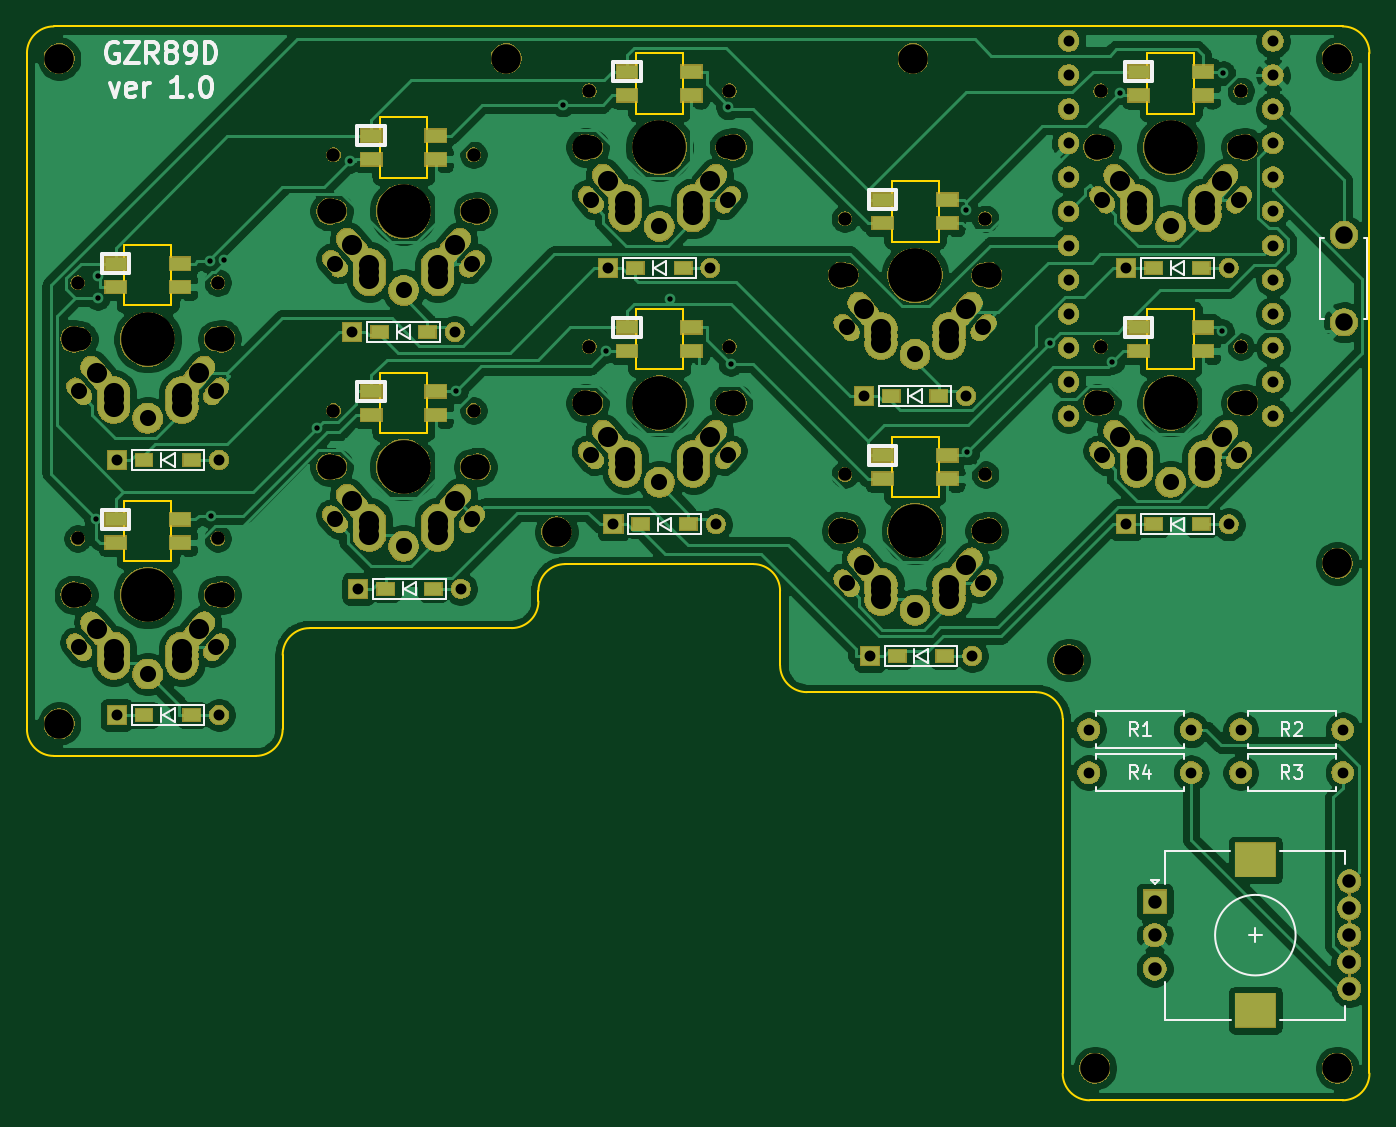
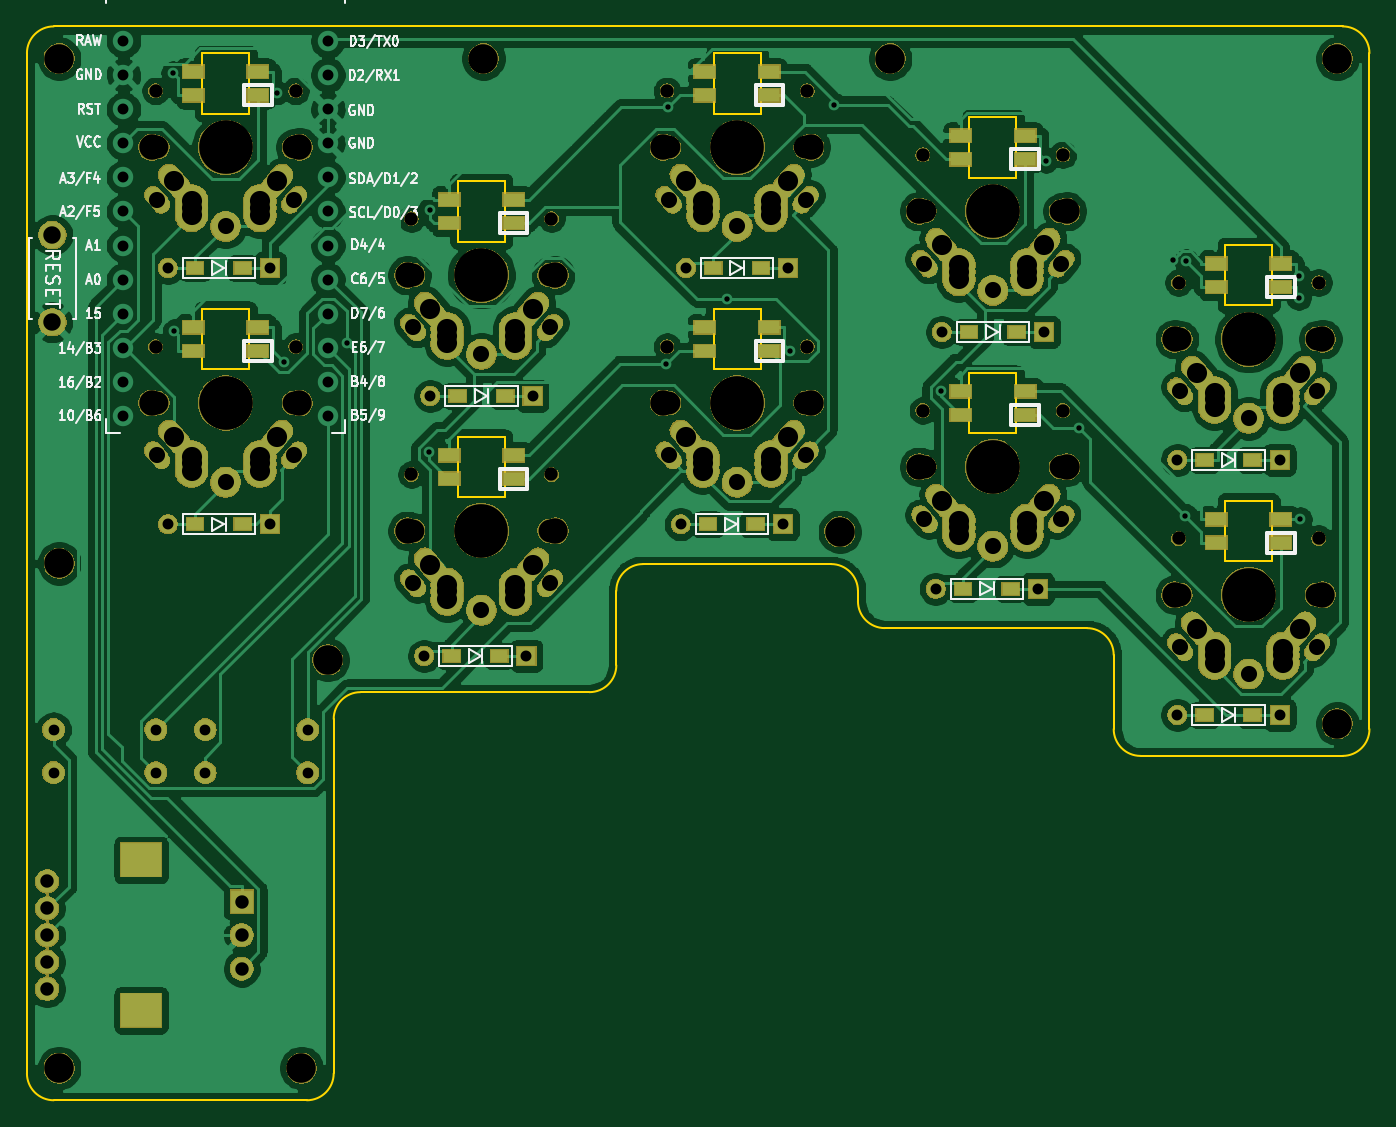
Circuit board: 9 layer files. Board 100.0 x 80.0 mm.
- bottom_copper: GZR89C-B_Cu.gbr (210818 bytes)
- bottom_mask: GZR89C-B_Mask.gbr (186379 bytes)
- bottom_silk: GZR89C-B_SilkS.gbr (34621 bytes)
- outline: GZR89C-Edge_Cuts.gbr (3719 bytes)
- top_copper: GZR89C-F_Cu.gbr (221394 bytes)
- top_mask: GZR89C-F_Mask.gbr (206642 bytes)
- top_silk: GZR89C-F_SilkS.gbr (14026 bytes)
- drill: GZR89C-NPTH.drl (1399 bytes)
- drill: GZR89C-PTH.drl (3133 bytes)

=== bottom_copper: GZR89C-B_Cu.gbr (210818 bytes, source omitted) ===
=== bottom_mask: GZR89C-B_Mask.gbr (186379 bytes, source omitted) ===
=== bottom_silk: GZR89C-B_SilkS.gbr (34621 bytes, source omitted) ===
=== outline: GZR89C-Edge_Cuts.gbr ===
G04 #@! TF.GenerationSoftware,KiCad,Pcbnew,(5.1.4)-1*
G04 #@! TF.CreationDate,2019-10-27T04:35:50+09:00*
G04 #@! TF.ProjectId,pps8,70707338-2e6b-4696-9361-645f70636258,rev?*
G04 #@! TF.SameCoordinates,Original*
G04 #@! TF.FileFunction,Profile,NP*
%FSLAX46Y46*%
G04 Gerber Fmt 4.6, Leading zero omitted, Abs format (unit mm)*
G04 Created by KiCad (PCBNEW (5.1.4)-1) date 2019-10-27 04:35:50*
%MOMM*%
%LPD*%
G04 APERTURE LIST*
%ADD10C,0.150000*%
G04 APERTURE END LIST*
D10*
X86950000Y-6762500D02*
X86950000Y-11262500D01*
X83450000Y-6762500D02*
X86950000Y-6762500D01*
X86950000Y-11262500D02*
X83450000Y-11262500D01*
X83450000Y-11262500D02*
X83450000Y-6762500D01*
X86950000Y12287500D02*
X86950000Y7787500D01*
X83450000Y12287500D02*
X86950000Y12287500D01*
X86950000Y7787500D02*
X83450000Y7787500D01*
X83450000Y7787500D02*
X83450000Y12287500D01*
X75150000Y-35300000D02*
G75*
G02X77150000Y-37300000I0J-2000000D01*
G01*
X98000000Y14290000D02*
G75*
G02X100000000Y12290000I0J-2000000D01*
G01*
X100000000Y-63700000D02*
G75*
G02X98000000Y-65700000I-2000000J0D01*
G01*
X79150000Y-65700000D02*
G75*
G02X77150000Y-63700000I0J2000000D01*
G01*
X0Y12290000D02*
G75*
G02X2000000Y14290000I2000000J0D01*
G01*
X2000000Y-40050000D02*
G75*
G02X0Y-38050000I0J2000000D01*
G01*
X19050000Y-38050000D02*
G75*
G02X17050000Y-40050000I-2000000J0D01*
G01*
X58100000Y-35300000D02*
G75*
G02X56100000Y-33300000I0J2000000D01*
G01*
X54100000Y-25760000D02*
G75*
G02X56100000Y-27760000I0J-2000000D01*
G01*
X38100000Y-28530000D02*
G75*
G02X36100000Y-30530000I-2000000J0D01*
G01*
X38100000Y-27760000D02*
G75*
G02X40100000Y-25760000I2000000J0D01*
G01*
X19050000Y-32530000D02*
G75*
G02X21050000Y-30530000I2000000J0D01*
G01*
X38100000Y-27760000D02*
X38100000Y-28530000D01*
X56100000Y-27760000D02*
X56100000Y-33300000D01*
X19050000Y-32530000D02*
X19050000Y-38050000D01*
X75150000Y-35300000D02*
X58100000Y-35300000D01*
X54100000Y-25760000D02*
X40100000Y-25760000D01*
X36100000Y-30530000D02*
X21050000Y-30530000D01*
X77150000Y-63700000D02*
X77150000Y-37300000D01*
X98000000Y-65700000D02*
X79150000Y-65700000D01*
X45350000Y-11262500D02*
X45350000Y-6762500D01*
X48850000Y-11262500D02*
X45350000Y-11262500D01*
X48850000Y-6762500D02*
X48850000Y-11262500D01*
X45350000Y-6762500D02*
X48850000Y-6762500D01*
X64400000Y-20787500D02*
X64400000Y-16287500D01*
X67900000Y-20787500D02*
X64400000Y-20787500D01*
X67900000Y-16287500D02*
X67900000Y-20787500D01*
X64400000Y-16287500D02*
X67900000Y-16287500D01*
X64400000Y-1737500D02*
X64400000Y2762500D01*
X67900000Y-1737500D02*
X64400000Y-1737500D01*
X67900000Y2762500D02*
X67900000Y-1737500D01*
X64400000Y2762500D02*
X67900000Y2762500D01*
X45350000Y7787500D02*
X45350000Y12287500D01*
X48850000Y7787500D02*
X45350000Y7787500D01*
X48850000Y12287500D02*
X48850000Y7787500D01*
X45350000Y12287500D02*
X48850000Y12287500D01*
X26300000Y3025000D02*
X26300000Y7525000D01*
X29800000Y3025000D02*
X26300000Y3025000D01*
X29800000Y7525000D02*
X29800000Y3025000D01*
X26300000Y7525000D02*
X29800000Y7525000D01*
X26300000Y-16025000D02*
X26300000Y-11525000D01*
X29800000Y-16025000D02*
X26300000Y-16025000D01*
X29800000Y-11525000D02*
X29800000Y-16025000D01*
X26300000Y-11525000D02*
X29800000Y-11525000D01*
X7250000Y-25550000D02*
X7250000Y-21050000D01*
X10750000Y-25550000D02*
X7250000Y-25550000D01*
X10750000Y-21050000D02*
X10750000Y-25550000D01*
X7250000Y-21050000D02*
X10750000Y-21050000D01*
X7250000Y-6500000D02*
X7250000Y-2000000D01*
X10750000Y-6500000D02*
X7250000Y-6500000D01*
X10750000Y-2000000D02*
X10750000Y-6500000D01*
X7250000Y-2000000D02*
X10750000Y-2000000D01*
X0Y12290000D02*
X0Y-38050000D01*
X2000000Y14290000D02*
X98000000Y14290000D01*
X17050000Y-40050000D02*
X2000000Y-40050000D01*
X100000000Y12290000D02*
X100000000Y-63700000D01*
M02*

=== top_copper: GZR89C-F_Cu.gbr (221394 bytes, source omitted) ===
=== top_mask: GZR89C-F_Mask.gbr (206642 bytes, source omitted) ===
=== top_silk: GZR89C-F_SilkS.gbr (14026 bytes, source omitted) ===
=== drill: GZR89C-NPTH.drl ===
M48
; DRILL file {KiCad (5.1.4)-1} date 2019/10/27 4:35:52
; FORMAT={-:-/ absolute / metric / decimal}
; #@! TF.CreationDate,2019-10-27T04:35:52+09:00
; #@! TF.GenerationSoftware,Kicad,Pcbnew,(5.1.4)-1
; #@! TF.FileFunction,NonPlated,1,2,NPTH
FMAT,2
METRIC
T1C1.000
T2C1.700
T3C1.900
T4C2.200
T5C4.000
%
G90
G05
T1
X3.78Y-4.8
X22.83Y4.725
X60.93Y-19.087
X71.37Y-19.087
X79.98Y9.487
X90.42Y9.487
X41.88Y-9.562
X52.32Y-9.562
X60.93Y-0.037
X71.37Y-0.037
X41.88Y9.487
X52.32Y9.487
X79.98Y-9.562
X90.42Y-9.562
X22.83Y-14.325
X33.27Y-14.325
X14.22Y-4.8
X3.78Y-23.85
X14.22Y-23.85
X33.27Y4.725
T2
X80.12Y5.287
X90.28Y5.287
X42.02Y-13.762
X52.18Y-13.762
X61.07Y-4.237
X71.23Y-4.237
X42.02Y5.287
X52.18Y5.287
X80.12Y-13.762
X90.28Y-13.762
X22.97Y-18.525
X33.13Y-18.525
X3.92Y-9.0
X14.08Y-9.0
X3.92Y-28.05
X14.08Y-28.05
X22.97Y0.525
X33.13Y0.525
X61.07Y-23.287
X71.23Y-23.287
T3
X79.7Y5.287
X90.7Y5.287
X41.6Y-13.762
X52.6Y-13.762
X60.65Y-4.237
X71.65Y-4.237
X41.6Y5.287
X52.6Y5.287
X79.7Y-13.762
X90.7Y-13.762
X22.55Y-18.525
X33.55Y-18.525
X3.5Y-9.0
X14.5Y-9.0
X3.5Y-28.05
X14.5Y-28.05
X22.55Y0.525
X33.55Y0.525
X60.65Y-23.287
X71.65Y-23.287
T4
X97.6Y-63.3
X2.4Y11.89
X79.55Y-63.3
X2.4Y-37.65
X77.6Y-32.9
X66.0Y11.89
X97.6Y11.89
X35.7Y11.89
X97.6Y-25.7
X39.45Y-23.36
T5
X28.05Y-18.525
X9.0Y-9.0
X28.05Y0.525
X66.15Y-23.287
X85.2Y5.287
X47.1Y-13.762
X66.15Y-4.237
X47.1Y5.287
X85.2Y-13.762
X9.0Y-28.05
T0
M30

=== drill: GZR89C-PTH.drl ===
M48
; DRILL file {KiCad (5.1.4)-1} date 2019/10/27 4:35:52
; FORMAT={-:-/ absolute / metric / decimal}
; #@! TF.CreationDate,2019-10-27T04:35:52+09:00
; #@! TF.GenerationSoftware,Kicad,Pcbnew,(5.1.4)-1
; #@! TF.FileFunction,Plated,1,2,PTH
FMAT,2
METRIC
T1C0.400
T2C0.800
T3C0.813
T4C1.000
T5C1.200
T6C1.300
T7C1.500
T8C2.000
%
G90
G05
T1
X5.169Y-22.425
X5.257Y-4.319
X5.269Y-5.95
X13.653Y-3.201
X13.713Y-22.168
X14.669Y-3.088
X21.605Y-15.608
X24.09Y4.292
X31.945Y-12.9
X39.91Y8.471
X43.14Y-9.887
X47.873Y-6.012
X52.236Y8.253
X52.42Y-10.855
X69.968Y0.647
X70.048Y-17.441
X76.195Y-9.313
X80.851Y-10.711
X81.395Y9.361
X89.013Y-8.426
X89.102Y10.793
T2
X90.4Y-41.3
X98.02Y-41.3
X79.1Y-41.3
X86.72Y-41.3
X90.4Y-38.1
X98.02Y-38.1
X79.1Y-38.1
X86.72Y-38.1
T3
X43.69Y-22.8
X51.31Y-22.8
X81.89Y-3.712
X89.51Y-3.712
X43.29Y-3.712
X50.91Y-3.712
X6.69Y-18.0
X14.31Y-18.0
X6.69Y-37.0
X14.31Y-37.0
X62.34Y-13.237
X69.96Y-13.237
X77.589Y13.208
X77.589Y10.668
X77.589Y8.128
X77.589Y5.588
X77.589Y3.048
X77.589Y0.508
X77.589Y-2.032
X77.589Y-4.572
X77.589Y-7.112
X77.589Y-9.652
X77.589Y-12.192
X77.589Y-14.732
X92.809Y13.208
X92.809Y10.668
X92.809Y8.128
X92.809Y5.588
X92.809Y3.048
X92.809Y0.508
X92.809Y-2.032
X92.809Y-4.572
X92.809Y-7.112
X92.809Y-9.652
X92.809Y-12.192
X92.809Y-14.732
X81.89Y-22.8
X89.51Y-22.8
X62.79Y-32.6
X70.41Y-32.6
X24.69Y-27.6
X32.31Y-27.6
X24.24Y-8.475
X31.86Y-8.475
T4
X84.0Y-50.9
X84.0Y-53.4
X84.0Y-55.9
X98.5Y-49.4
X98.5Y-51.4
X98.5Y-53.4
X98.5Y-55.4
X98.5Y-57.4
T5
X42.0Y1.387
X47.1Y-0.612
X52.2Y1.387
X80.1Y-17.662
X85.2Y-19.662
X90.3Y-17.662
X22.95Y-22.425
X28.05Y-24.425
X33.15Y-22.425
X3.9Y-12.9
X9.0Y-14.9
X14.1Y-12.9
X3.9Y-31.95
X9.0Y-33.95
X14.1Y-31.95
X22.95Y-3.375
X28.05Y-5.375
X33.15Y-3.375
X61.05Y-27.188
X66.15Y-29.188
X71.25Y-27.188
X80.1Y1.387
X85.2Y-0.612
X90.3Y1.387
X42.0Y-17.662
X47.1Y-19.662
X52.2Y-17.662
X61.05Y-8.137
X66.15Y-10.137
X71.25Y-8.137
T6
X98.1Y-1.25
X98.1Y-7.75
T7
X81.39Y2.748
X82.66Y1.287
X82.66Y0.787
X82.66Y0.207
X87.74Y1.287
X87.74Y0.787
X87.74Y0.207
X89.01Y2.748
X43.29Y-16.302
X44.56Y-17.762
X44.56Y-18.262
X44.56Y-18.842
X49.64Y-17.762
X49.64Y-18.262
X49.64Y-18.842
X50.91Y-16.302
X62.34Y-6.777
X63.61Y-8.237
X63.61Y-8.737
X63.61Y-9.317
X68.69Y-8.237
X68.69Y-8.737
X68.69Y-9.317
X69.96Y-6.777
X43.29Y2.748
X44.56Y1.287
X44.56Y0.787
X44.56Y0.207
X49.64Y1.287
X49.64Y0.787
X49.64Y0.207
X50.91Y2.748
X81.39Y-16.302
X82.66Y-17.762
X82.66Y-18.262
X82.66Y-18.842
X87.74Y-17.762
X87.74Y-18.262
X87.74Y-18.842
X89.01Y-16.302
X24.24Y-21.065
X25.51Y-22.525
X25.51Y-23.025
X25.51Y-23.605
X30.59Y-22.525
X30.59Y-23.025
X30.59Y-23.605
X31.86Y-21.065
X5.19Y-11.54
X6.46Y-13.0
X6.46Y-13.5
X6.46Y-14.08
X11.54Y-13.0
X11.54Y-13.5
X11.54Y-14.08
X12.81Y-11.54
X5.19Y-30.59
X6.46Y-32.05
X6.46Y-32.55
X6.46Y-33.13
X11.54Y-32.05
X11.54Y-32.55
X11.54Y-33.13
X12.81Y-30.59
X24.24Y-2.015
X25.51Y-3.475
X25.51Y-3.975
X25.51Y-4.555
X30.59Y-3.475
X30.59Y-3.975
X30.59Y-4.555
X31.86Y-2.015
X62.34Y-25.828
X63.61Y-27.287
X63.61Y-27.787
X63.61Y-28.367
X68.69Y-27.287
X68.69Y-27.787
X68.69Y-28.367
X69.96Y-25.828
T8
G00X91.25Y-47.8
M15
G01X91.75Y-47.8
M16
G05
G00X91.25Y-59.0
M15
G01X91.75Y-59.0
M16
G05
T0
M30

